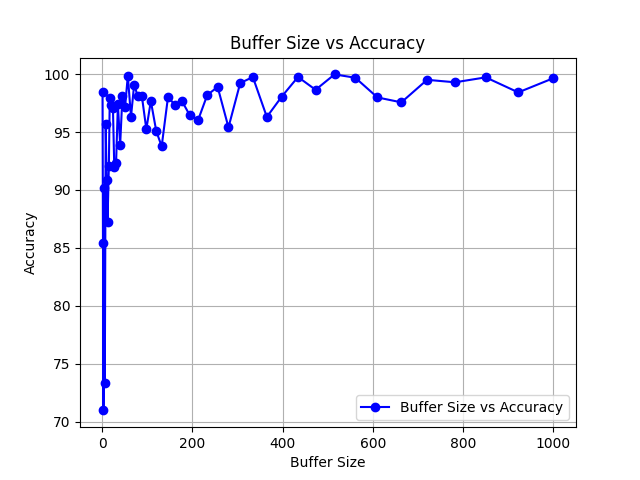

Source data for this figure (header and first rows):
Buffer Size, Lowest Attempt, Highest Attempt, Med of 10, Num Distinct Elements, Accuracy
1, 0.0, 27056359, 5077579, 5000001, 98.45
2, 2074591, 10002708, 5728381, 5000001, 85.43
3, 2080163, 13371286, 3549257, 5000001, 70.99
5, 3115317, 14759744, 4508818, 5000001, 90.18
6, 3318635, 13828415, 6332038, 5000001, 73.36
8, 3156432, 7951044, 4783123, 5000001, 95.66
10, 2706775, 7038605, 5458372, 5000001, 90.83
12, 2927306, 8768315, 4360619, 5000001, 87.21
15, 3736793, 7792259, 5394965, 5000001, 92.1
17, 4669703, 7264831, 5102534, 5000001, 97.95
20, 3473446, 8367446, 4865731, 5000001, 97.31
24, 3742240, 5905354, 4854976, 5000001, 97.1
27, 3237502, 8389077, 4597175, 5000001, 91.94
31, 3783817, 5669943, 4616975, 5000001, 92.34
35, 3511804, 6014494, 4869604, 5000001, 97.39
40, 3975939, 6133371, 4693521, 5000001, 93.87
45, 3880873, 6095393, 5094958, 5000001, 98.1
51, 3842477, 7175541, 4858982, 5000001, 97.18
57, 3725876, 6549335, 5007109, 5000001, 99.86
64, 4216665, 5854916, 5184567, 5000001, 96.31
71, 3994543, 6112162, 5045665, 5000001, 99.09
79, 4052891, 5520402, 4904438, 5000001, 98.09
88, 4297206, 5402511, 4906552, 5000001, 98.13
98, 4075278, 6177679, 5237758, 5000001, 95.24
108, 4487713, 5620511, 4883619, 5000001, 97.67
120, 4051773, 5760738, 4754013, 5000001, 95.08
132, 4238558, 6363326, 4688199, 5000001, 93.76
146, 4491574, 5417057, 5099135, 5000001, 98.02
161, 4451261, 5857786, 5132138, 5000001, 97.36
177, 4454841, 5130977, 4883180, 5000001, 97.66
194, 4428737, 4973032, 4823291, 5000001, 96.47
213, 4579789, 5384760, 4803206, 5000001, 96.06
233, 4258281, 5438236, 4909685, 5000001, 98.19
256, 4582198, 5376362, 5055463, 5000001, 98.89
280, 4328527, 5475922, 4770090, 5000001, 95.4
306, 4426086, 5697554, 5038775, 5000001, 99.22
334, 4732826, 5451444, 5012872, 5000001, 99.74
365, 4669537, 5338163, 4815061, 5000001, 96.3
398, 4533734, 5305166, 4902678, 5000001, 98.05
434, 4530698, 5372431, 5012525, 5000001, 99.75
473, 4563456, 5232068, 4932147, 5000001, 98.64
515, 4539016, 5273311, 4998584, 5000001, 99.97
561, 4683064, 5263320, 5015798, 5000001, 99.68
610, 4682265, 5280915, 4899212, 5000001, 97.98
663, 4706131, 5300244, 4878027, 5000001, 97.56
720, 4620870, 5413072, 4975231, 5000001, 99.5
782, 4606997, 5632625, 4964548, 5000001, 99.29
850, 4750691, 5286597, 4985839, 5000001, 99.72
922, 4597890, 5150540, 4920984, 5000001, 98.42
1000, 4830542, 5181479, 4982436, 5000001, 99.65
